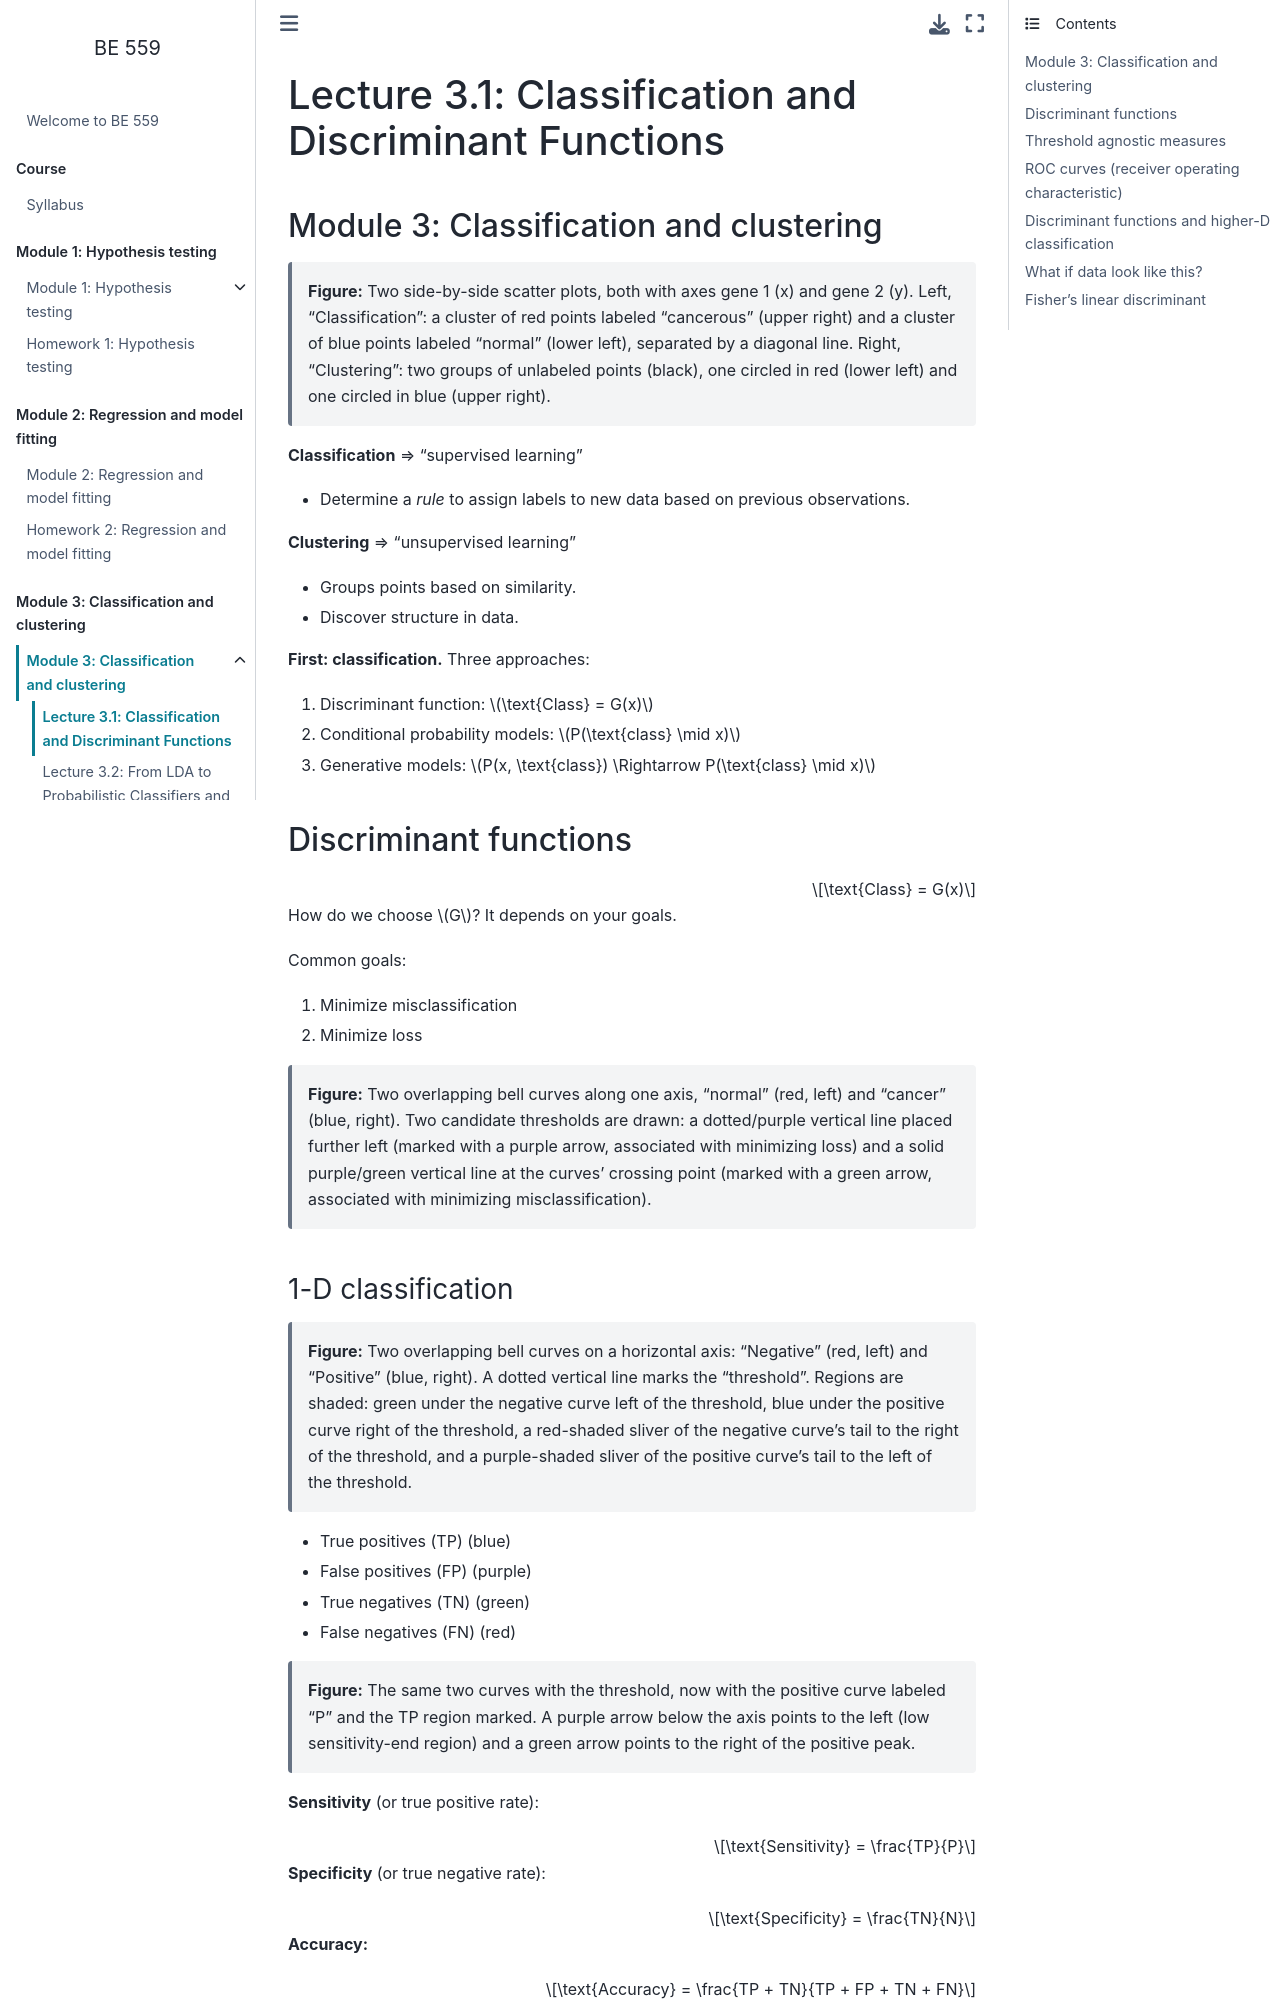

repository: depasquale-lab/BE559 · page: lectures/Lecture3.1.html · generator: jekyll

# Lecture 3.1: Classification and Discriminant Functions

## Module 3: Classification and clustering

> **Figure:** Two side-by-side scatter plots, both with axes gene 1 (x) and gene 2 (y). Left, "Classification": a cluster of red points labeled "cancerous" (upper right) and a cluster of blue points labeled "normal" (lower left), separated by a diagonal line. Right, "Clustering": two groups of unlabeled points (black), one circled in red (lower left) and one circled in blue (upper right).

**Classification** ⇒ "supervised learning"
- Determine a *rule* to assign labels to new data based on previous observations.

**Clustering** ⇒ "unsupervised learning"
- Groups points based on similarity.
- Discover structure in data.

**First: classification.** Three approaches:

1. Discriminant function: $\text{Class} = G(x)$
2. Conditional probability models: $P(\text{class} \mid x)$
3. Generative models: $P(x, \text{class}) \Rightarrow P(\text{class} \mid x)$

## Discriminant functions

$$\text{Class} = G(x)$$

How do we choose $G$? It depends on your goals.

Common goals:

1. Minimize misclassification
2. Minimize loss

> **Figure:** Two overlapping bell curves along one axis, "normal" (red, left) and "cancer" (blue, right). Two candidate thresholds are drawn: a dotted/purple vertical line placed further left (marked with a purple arrow, associated with minimizing loss) and a solid purple/green vertical line at the curves' crossing point (marked with a green arrow, associated with minimizing misclassification).
